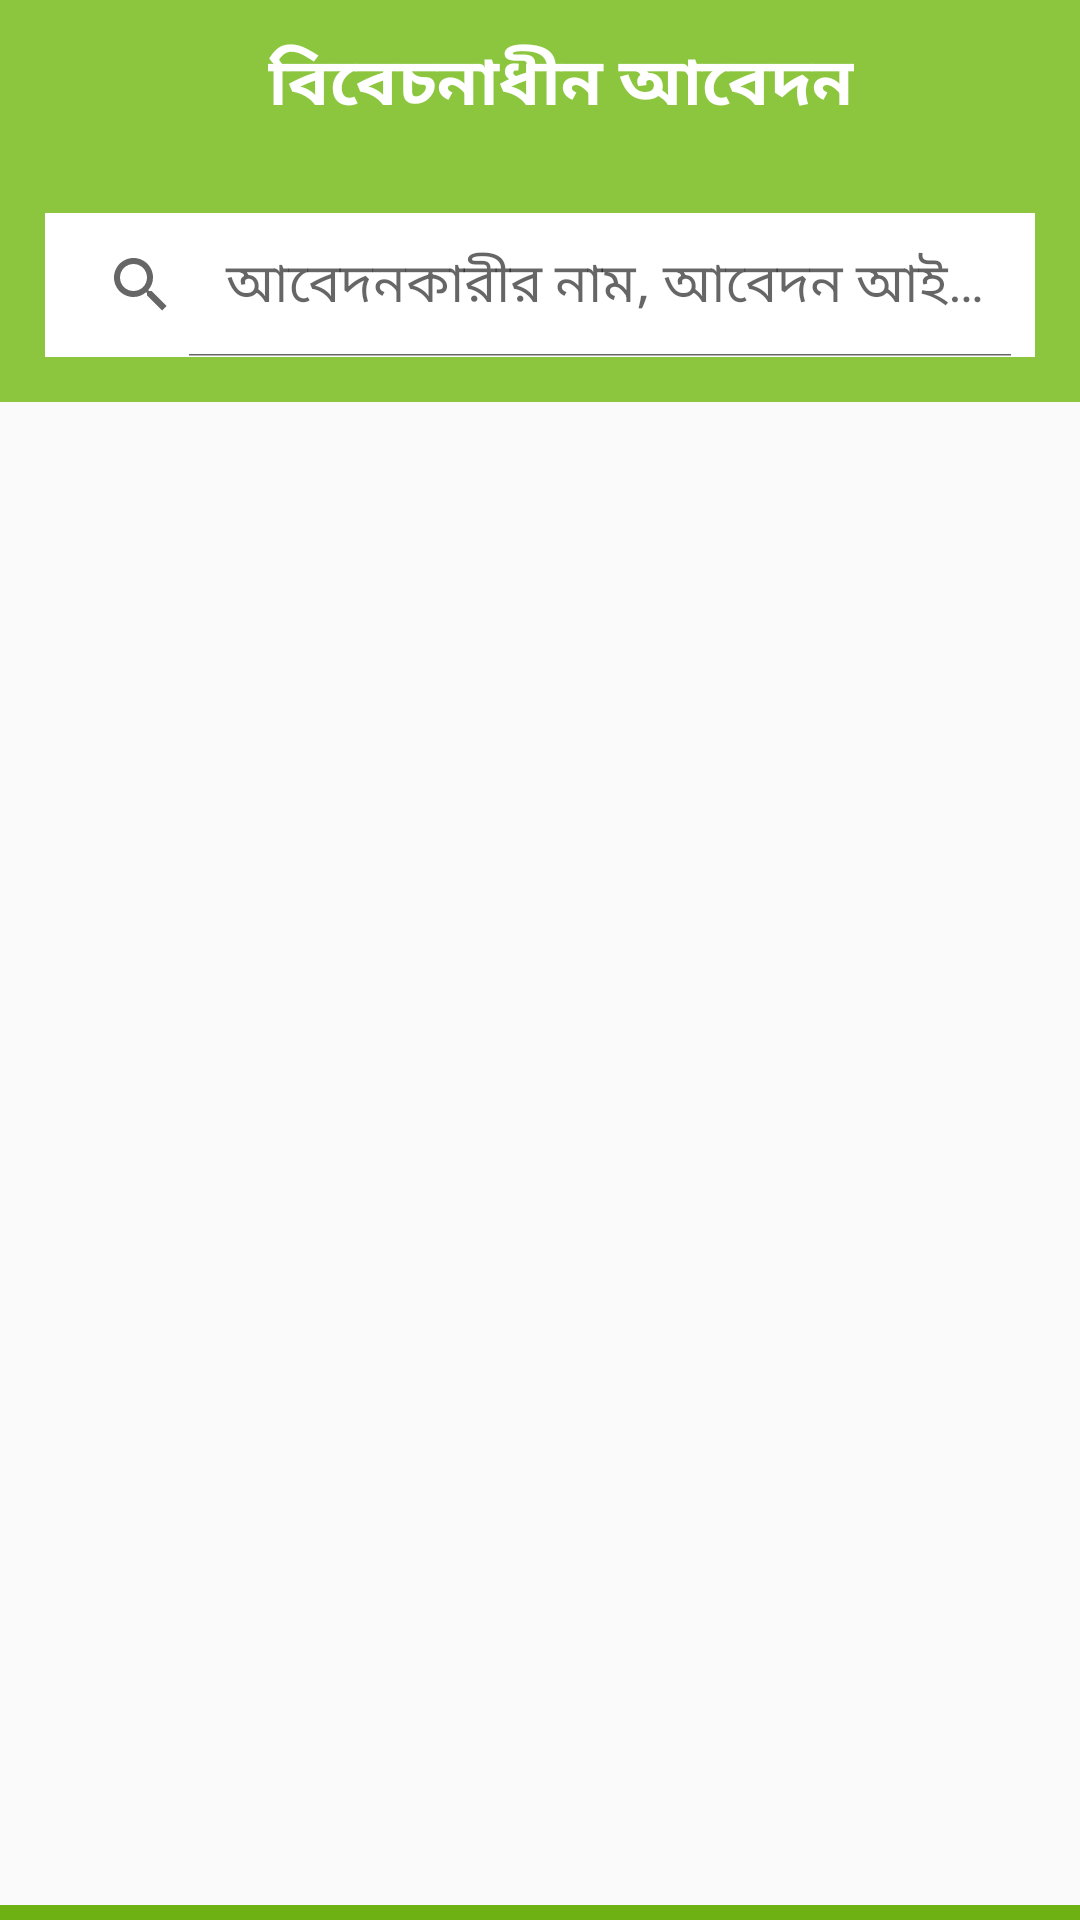

Reconstruct the res/layout file that produces this screen, plus the resources it refers to.
<!-- AndroidManifest.xml: application theme AppTheme -->
<!-- res/layout/activity__item3.xml -->
<?xml version="1.0" encoding="utf-8"?>
<androidx.constraintlayout.widget.ConstraintLayout xmlns:android="http://schemas.android.com/apk/res/android"
    xmlns:tools="http://schemas.android.com/tools"
    android:layout_height="match_parent"
    android:layout_width="match_parent"
    xmlns:app="http://schemas.android.com/apk/res-auto">

<LinearLayout
    android:layout_width="match_parent"
    android:layout_height="match_parent"
    android:orientation="vertical"
    tools:context=".All_Item.Activity_Item3"
    app:layout_constraintLeft_toLeftOf="parent"
    app:layout_constraintRight_toRightOf="parent"
    app:layout_constraintTop_toTopOf="parent"
    app:layout_constraintBottom_toTopOf="@id/viewInBottom">

    <androidx.appcompat.widget.Toolbar
        android:layout_width="match_parent"
        android:layout_height="wrap_content"
        android:background="#8CC63F">

        <ImageView
            android:layout_width="wrap_content"
            android:layout_height="wrap_content"
            android:src="@drawable/back"
            android:id="@+id/backButtonId"
            android:layout_centerVertical="true" />
        <LinearLayout
            android:layout_width="match_parent"
            android:layout_height="wrap_content"
            android:layout_margin="2dp"
            android:gravity="center">

            <TextView
                android:layout_width="wrap_content"
                android:layout_height="wrap_content"
                android:text="বিবেচনাধীন আবেদন"
                android:gravity="center"
                android:fontFamily="@font/bengali"
                android:textSize="22dp"
                android:textStyle="bold"
                android:textColor="@android:color/white"
                android:layout_centerInParent="true"
                android:textAppearance="@style/TextAppearance.AppCompat.Medium"/>
        </LinearLayout>







    </androidx.appcompat.widget.Toolbar>


    <LinearLayout
        android:layout_width="match_parent"
        android:layout_height="wrap_content"
        android:orientation="vertical"
        android:background="#8CC63F">

        <SearchView
            android:id="@+id/simpleSearchView"
            android:layout_width="match_parent"
            android:layout_height="wrap_content"
            android:layout_margin="15dp"
            android:background="#ffffff"
            android:iconifiedByDefault="false"
            android:queryHint=" আবেদনকারীর নাম, আবেদন আই ডি  " />

    </LinearLayout>

    <androidx.recyclerview.widget.RecyclerView
        android:layout_width="match_parent"
        android:layout_height="match_parent"
        android:id="@+id/recyclerView3" />

</LinearLayout>
    <LinearLayout
        android:id="@+id/viewInBottom"
        android:layout_width="match_parent"
        android:layout_height="10dp"
        android:background="@color/colorPrimaryDark"
        android:layout_alignParentBottom="true"
        app:layout_constraintLeft_toLeftOf="parent"
        app:layout_constraintRight_toRightOf="parent"
        app:layout_constraintTop_toBottomOf="parent"
        app:layout_constraintBottom_toBottomOf="parent"

        android:orientation="vertical" />
</androidx.constraintlayout.widget.ConstraintLayout>
<!-- resources referenced by this layout -->
<resources>
  <color name="colorPrimaryDark">#6DB113</color>
  <style name="AppTheme" parent="Theme.AppCompat.Light.NoActionBar">
          
          <item name="colorPrimary">@color/colorPrimary</item>
          <item name="colorPrimaryDark">@color/colorPrimaryDark</item>
          <item name="colorAccent">@color/colorAccent</item>
          <item name="otpViewStyle">@style/OtpWidget.OtpView</item>
          <item name="android:actionMenuTextColor">@color/white</item>
  
      </style>
  <color name="colorPrimary">#6DB113</color>
  <color name="colorAccent">#ffffff</color>
  <color name="white">#F2F7EB</color>
</resources>
